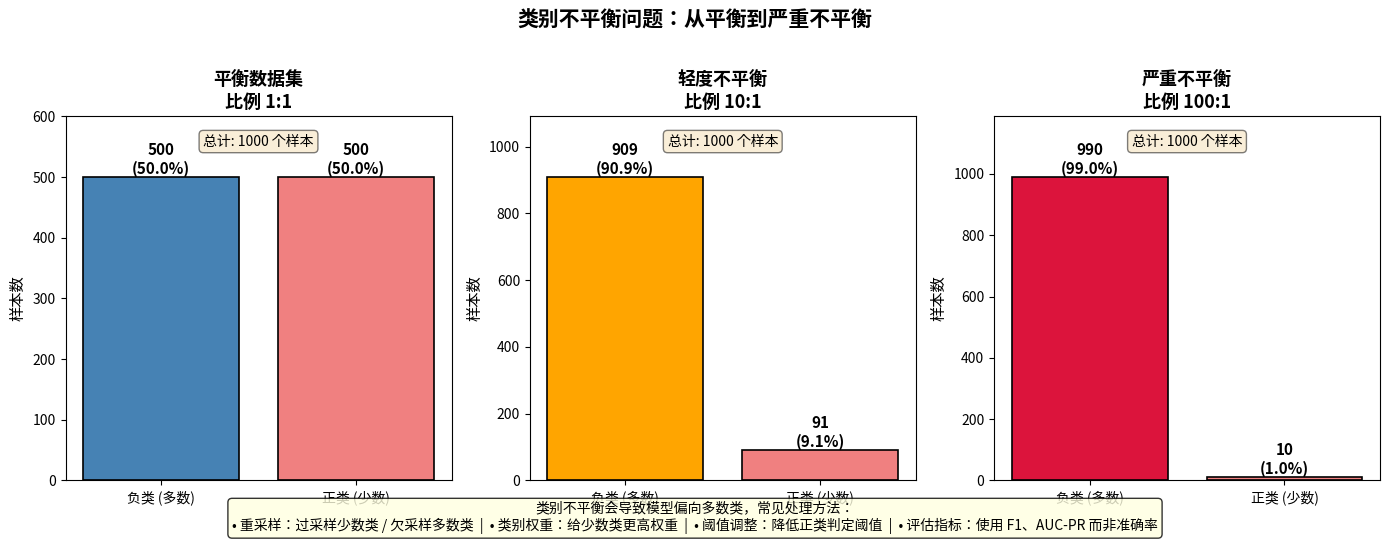

Generate this figure with matplotlib: (Note: this script raises an exception after producing the figure.)
"""
生成类别不平衡可视化图，对比平衡与不平衡数据集。

运行方式：python3 chapters/week_10/examples/15_chart_imbalance.py
预期输出：生成 images/05_class_imbalance.png
"""
from __future__ import annotations

import matplotlib.pyplot as plt
import matplotlib.font_manager as fm
import numpy as np
from pathlib import Path


def setup_chinese_font() -> str:
    """配置中文字体"""
    # 重新扫描字体缓存以确保找到系统字体
    fm.fontManager.__init__()
    
    chinese_fonts = ['Noto Sans CJK SC', 'Noto Sans CJK JP', 'SimHei', 
                     'Arial Unicode MS', 'PingFang SC', 'Microsoft YaHei',
                     'WenQuanYi Micro Hei']
    available = [f.name for f in fm.fontManager.ttflist]
    for font in chinese_fonts:
        if font in available:
            plt.rcParams['font.sans-serif'] = [font, 'DejaVu Sans']
            plt.rcParams['axes.unicode_minus'] = False
            return font
    plt.rcParams['font.sans-serif'] = ['DejaVu Sans']
    return 'DejaVu Sans'


def main() -> None:
    font = setup_chinese_font()
    print(f"使用字体: {font}")

    # 数据集
    categories = ['负类 (多数)', '正类 (少数)']
    
    # 平衡数据集
    balanced = [500, 500]
    
    # 不平衡数据集 (1:10 比例)
    imbalanced = [909, 91]  # 总计 1000，正类约 9.1%
    
    # 严重不平衡数据集 (1:100 比例)
    severe_imbalanced = [990, 10]  # 正类仅 1%

    # 创建图形，使用子图布局
    fig, axes = plt.subplots(1, 3, figsize=(14, 5))

    datasets = [
        (balanced, '平衡数据集', '1:1', 'steelblue'),
        (imbalanced, '轻度不平衡', '10:1', 'orange'),
        (severe_imbalanced, '严重不平衡', '100:1', 'crimson')
    ]

    for idx, (data, title, ratio, color_base) in enumerate(datasets):
        ax = axes[idx]
        
        colors = [color_base, 'lightcoral']
        bars = ax.bar(categories, data, color=colors, edgecolor='black', linewidth=1.2)
        
        # 在柱子上添加数值标签
        for bar, value in zip(bars, data):
            height = bar.get_height()
            percentage = value / sum(data) * 100
            ax.text(bar.get_x() + bar.get_width()/2., height,
                   f'{value}\n({percentage:.1f}%)',
                   ha='center', va='bottom', fontsize=11, fontweight='bold')
        
        # 设置标题和标签
        ax.set_title(f'{title}\n比例 {ratio}', fontsize=13, fontweight='bold')
        ax.set_ylabel('样本数', fontsize=11)
        ax.set_ylim(0, max(data) * 1.2)
        
        # 添加总数
        total = sum(data)
        ax.text(0.5, 0.95, f'总计: {total} 个样本', 
               transform=ax.transAxes, ha='center', va='top',
               fontsize=10, bbox=dict(boxstyle='round', facecolor='wheat', alpha=0.5))

    # 总标题
    fig.suptitle('类别不平衡问题：从平衡到严重不平衡', 
                fontsize=15, fontweight='bold', y=1.02)

    # 添加说明文字
    explanation = (
        '类别不平衡会导致模型偏向多数类，常见处理方法：\n'
        '• 重采样：过采样少数类 / 欠采样多数类  |  '
        '• 类别权重：给少数类更高权重  |  '
        '• 阈值调整：降低正类判定阈值  |  '
        '• 评估指标：使用 F1、AUC-PR 而非准确率'
    )
    fig.text(0.5, -0.02, explanation, ha='center', fontsize=10,
            bbox=dict(boxstyle='round', facecolor='lightyellow', alpha=0.8))

    plt.tight_layout()

    # 保存图片
    output_dir = Path(__file__).parent.parent / 'images'
    output_dir.mkdir(exist_ok=True)
    output_path = output_dir / '05_class_imbalance.png'

    plt.savefig(output_path, dpi=150, bbox_inches='tight',
                facecolor='white', edgecolor='none')
    plt.close()

    print(f"图片已保存: {output_path}")
    print("数据集对比:")
    print(f"  平衡: {balanced[0]}:{balanced[1]} = 1:1")
    print(f"  轻度不平衡: {imbalanced[0]}:{imbalanced[1]} ≈ 10:1")
    print(f"  严重不平衡: {severe_imbalanced[0]}:{severe_imbalanced[1]} = 100:1")


if __name__ == '__main__':
    main()
